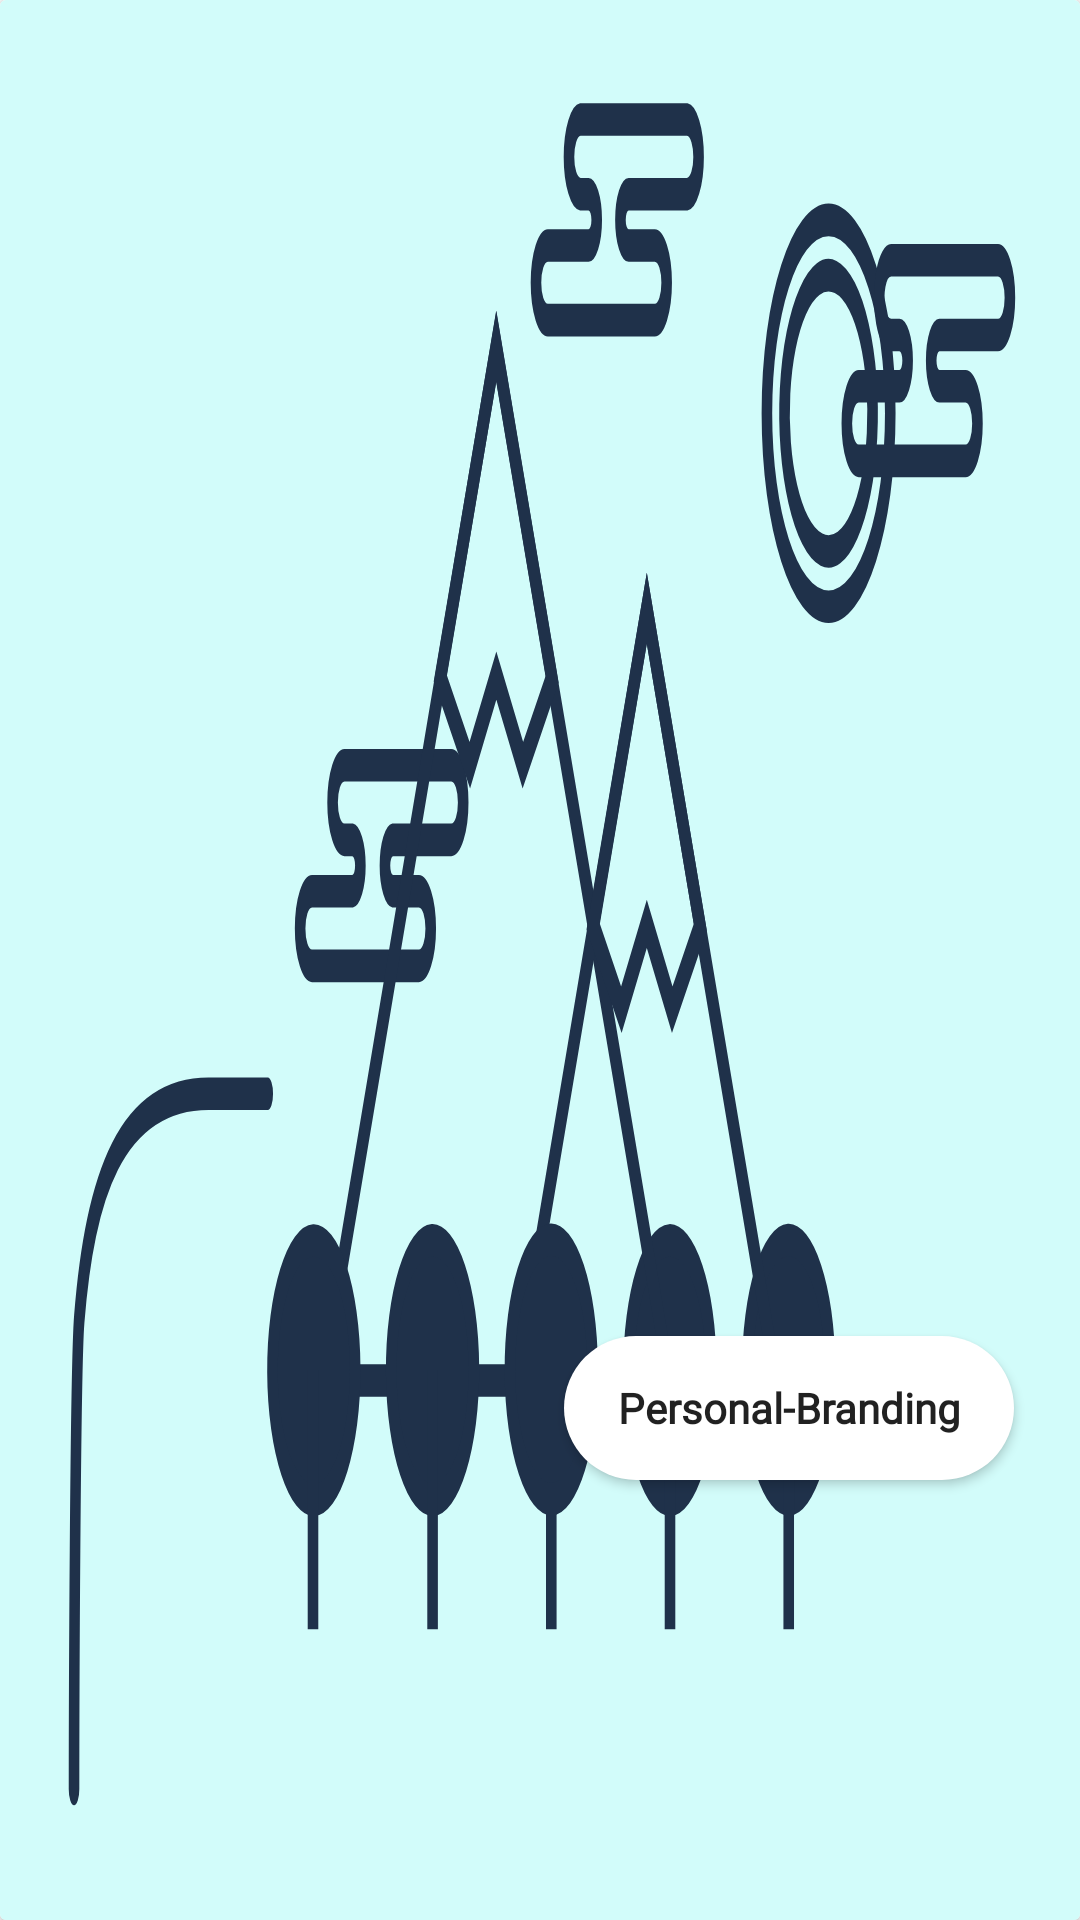

The Android layout XML behind this screen, and the referenced resources:
<!-- AndroidManifest.xml: application theme AppTheme -->
<!-- res/layout/home_scrolled_item.xml -->
<?xml version="1.0" encoding="utf-8"?>
<androidx.cardview.widget.CardView xmlns:android="http://schemas.android.com/apk/res/android"
    android:layout_width="match_parent"
    android:layout_height="250dp"
    xmlns:app="http://schemas.android.com/apk/res-auto"
    >
<androidx.constraintlayout.widget.ConstraintLayout
    android:layout_width="match_parent"
    android:layout_height="match_parent">

    <androidx.appcompat.widget.AppCompatImageView
        android:id="@+id/iv_course"
        android:layout_width="match_parent"
        android:layout_height="match_parent"
        android:background="@color/main_background"
        android:padding="16dp"
        android:scaleType="fitXY"
        android:src="@drawable/ic_course_1"
        app:layout_constraintEnd_toEndOf="parent"
        app:layout_constraintStart_toStartOf="parent"
        app:layout_constraintTop_toTopOf="parent" />

    <androidx.appcompat.widget.AppCompatButton
        android:id="@+id/bt_courseTitle"
        android:layout_width="150dp"
        android:layout_height="wrap_content"
        android:background="@drawable/round_corner_white"
        android:elevation="15dp"
        android:fontFamily="@font/rubik_regular"
        android:text="Personal-Branding"
        android:textAllCaps="false"
        android:textStyle="bold"
        app:layout_constraintBottom_toBottomOf="parent"
        app:layout_constraintEnd_toEndOf="parent"
        app:layout_constraintHorizontal_bias="0.896"
        app:layout_constraintStart_toStartOf="parent"
        app:layout_constraintTop_toTopOf="parent"
        app:layout_constraintVertical_bias="0.752" />
</androidx.constraintlayout.widget.ConstraintLayout>

</androidx.cardview.widget.CardView>
<!-- resources referenced by this layout -->
<resources>
  <color name="main_background">#d2fcfa</color>
  <!-- drawable ic_course_1: vector/xml drawable (drawable, 6283 chars, omitted) -->
  <!-- drawable round_corner_white (drawable) -->
  <?xml version="1.0" encoding="utf-8"?>
  <shape xmlns:android="http://schemas.android.com/apk/res/android">
      <solid android:color="#ffffff" />
      <size android:width="48dp" />
      <padding
          android:bottom="1dp"
          android:left="1dp"
          android:right="1dp"
          android:top="1dp" />
      <corners android:radius="30dp" />
  </shape>
  <style name="AppTheme" parent="Theme.MaterialComponents.Light.NoActionBar">
          
          <item name="colorPrimary">@color/colorPrimary</item>
          <item name="colorPrimaryDark">@color/colorPrimaryDark</item>
          <item name="colorAccent">@color/colorAccent</item>
          
          
  
          
          
          
          
          
          
          
          
          
          
          <item name="textAppearanceHeadline1">@style/Headline1</item>
          <item name="textAppearanceHeadline2">@style/Headline2</item>
          <item name="textAppearanceHeadline3">@style/Headline3</item>
          <item name="textAppearanceSubtitle1">@style/Subtitle1</item>
          <item name="textAppearanceSubtitle2">@style/Subtitle2</item>
  
  
      </style>
  <color name="colorPrimary">#D1FCFA</color>
  <color name="colorPrimaryDark">#4EA59D</color>
  <color name="colorAccent">#22D0C4</color>
  <style name="Headline1" parent="TextAppearance.MaterialComponents.Headline1">
          <item name="android:fontFamily">@font/rubik_medium</item>
          <item name="android:textColor">@color/colorTextDark</item>
          <item name="android:textSize">24sp</item>
      </style>
  <style name="Headline2" parent="TextAppearance.MaterialComponents.Headline2">
          <item name="android:fontFamily">@font/rubik_light</item>
          <item name="android:textColor">@color/colorTextDark</item>
          <item name="android:textSize">20sp</item>
  
      </style>
  <style name="Headline3" parent="TextAppearance.MaterialComponents.Headline3">
          <item name="android:fontFamily">@font/rubik_light</item>
          <item name="android:textColor">@color/colorTextDark</item>
          <item name="android:textSize">18sp</item>
  
      </style>
  <style name="Subtitle1" parent="TextAppearance.MaterialComponents.Subtitle1">
          <item name="android:textSize">16sp</item>
          <item name="android:fontFamily">@font/rubik_light</item>
          <item name="android:textColor">@color/colorTextDark</item>
  
      </style>
  <style name="Subtitle2" parent="TextAppearance.MaterialComponents.Subtitle2">
          <item name="android:textSize">12sp</item>
          <item name="android:fontFamily">@font/rubik_light</item>
          <item name="android:textColor">@color/colorTextDark</item>
  
      </style>
  <color name="colorTextDark">#1F314A</color>
</resources>
